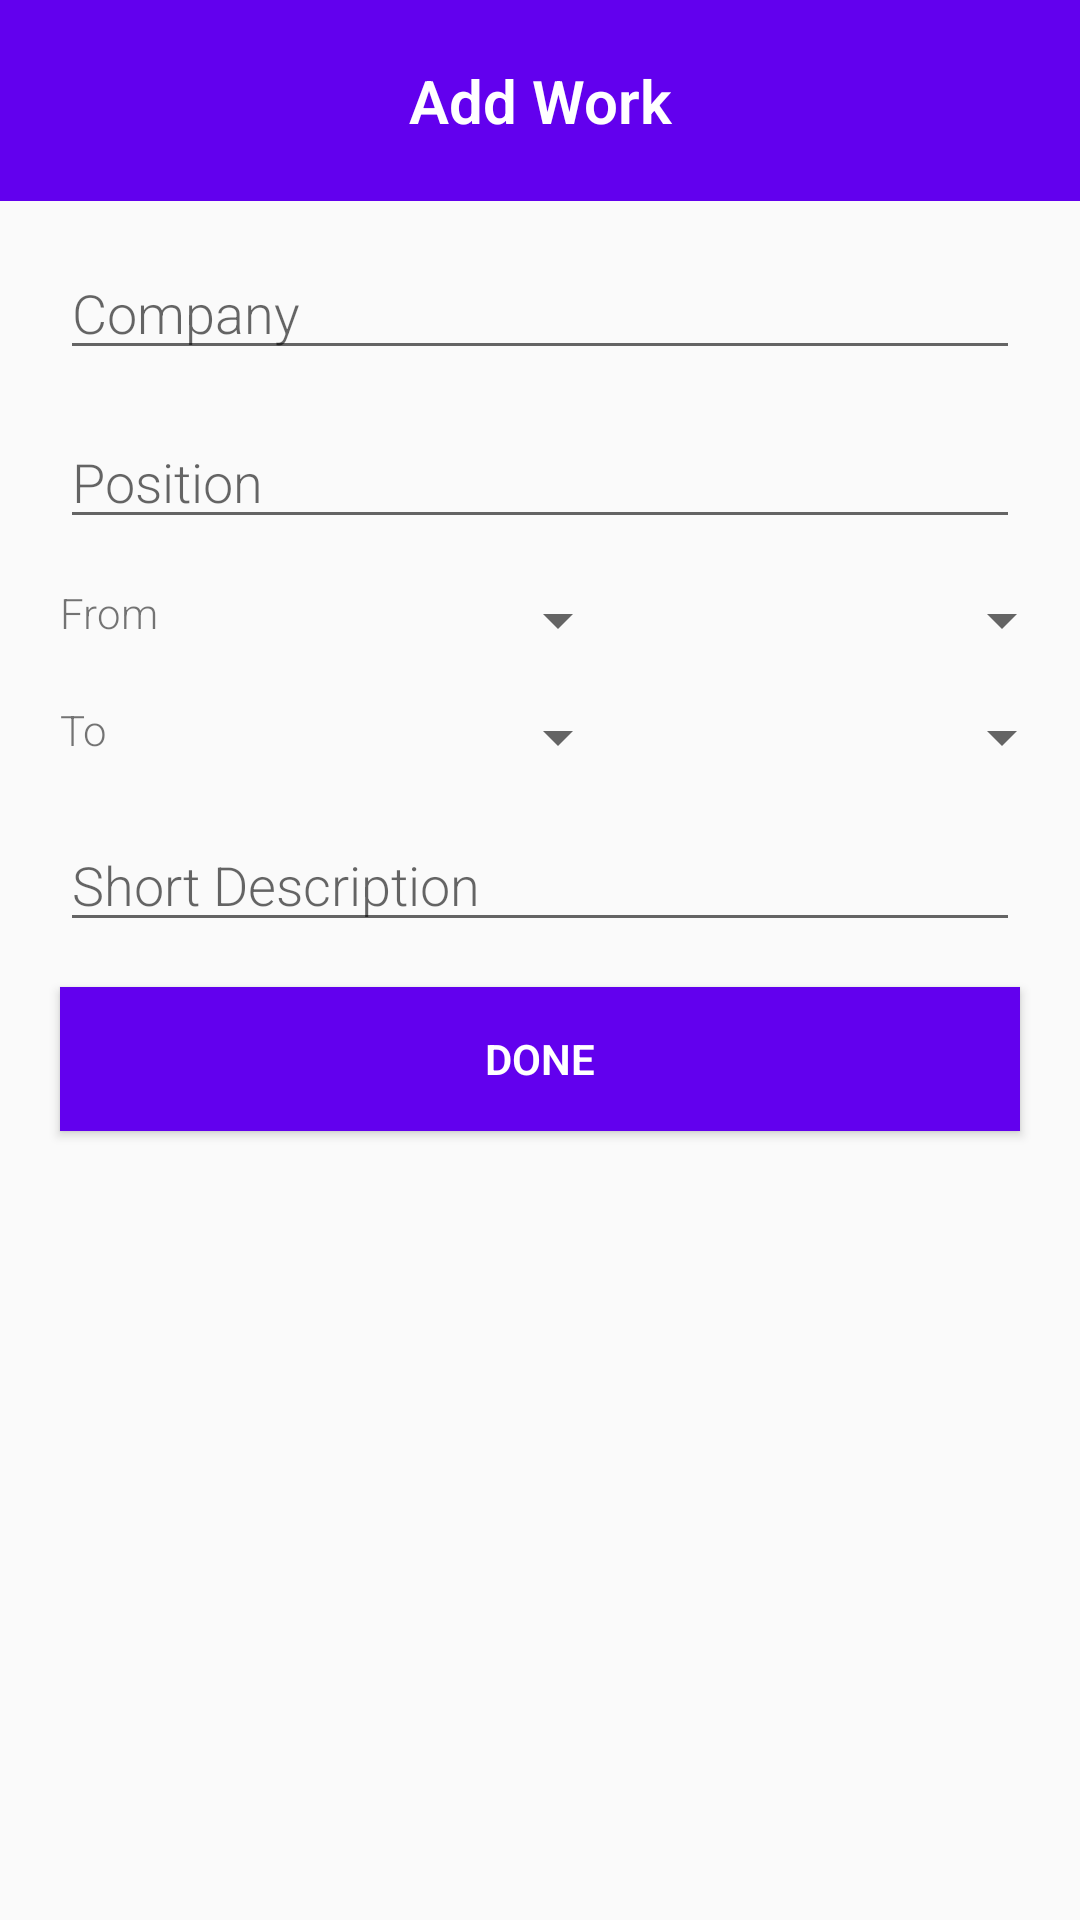

Here is an Android app screen rendered from its layout file. Give the layout XML and the strings, colors and styles it references.
<!-- AndroidManifest.xml: application theme AppTheme -->
<!-- res/layout/dialog_work.xml -->
<?xml version="1.0" encoding="utf-8"?>

<androidx.constraintlayout.widget.ConstraintLayout xmlns:android="http://schemas.android.com/apk/res/android"
    android:id="@+id/dialog_work"
    android:layout_width="match_parent"
    android:layout_height="wrap_content"
    android:layout_marginLeft="10dp"
    android:layout_marginRight="10dp"
    >

    <LinearLayout
        android:layout_width="match_parent"
        android:layout_height="match_parent"
        android:orientation="vertical">

        <TextView
            android:layout_width="match_parent"
            android:layout_height="wrap_content"
            android:text="Add Work"
            style="@style/DialogHeader"
            />

        <EditText
            android:id="@+id/dialog_work_company"
            android:layout_width="match_parent"
            android:layout_height="wrap_content"
            android:hint="Company"
            style="@style/DialogItem"
            />

        <EditText
            android:id="@+id/dialog_work_position"
            android:layout_width="match_parent"
            android:layout_height="wrap_content"
            android:hint="Position"
            style="@style/DialogItem"
            />

        <LinearLayout
            android:layout_width="match_parent"
            android:layout_height="wrap_content"
            android:orientation="horizontal">
            <TextView
                android:layout_width="match_parent"
                android:layout_height="wrap_content"
                android:layout_weight="1.4"
                android:layout_marginRight="2dp"
                android:text="From"
                style="@style/DialogItem"
                />
            <Spinner
                android:id="@+id/dialog_work_startPeriod_month"
                android:layout_width="match_parent"
                android:layout_height="wrap_content"
                android:layout_weight="1"
                android:spinnerMode="dropdown"
                android:layout_marginLeft="2dp"
                android:layout_marginRight="2dp"
                android:textAlignment="center"
                style="@style/DialogItem"
                />
            <Spinner
                android:id="@+id/dialog_work_startPeriod_year"
                android:layout_width="match_parent"
                android:layout_height="wrap_content"
                android:layout_weight="1"
                android:spinnerMode="dropdown"
                android:layout_marginLeft="2dp"
                android:layout_marginRight="2dp"
                android:textAlignment="center"
                style="@style/DialogItem"
                />
        </LinearLayout>

        <LinearLayout
            android:layout_width="match_parent"
            android:layout_height="wrap_content"
            android:orientation="horizontal">
            <TextView
                android:layout_width="match_parent"
                android:layout_height="wrap_content"
                android:layout_weight="1.4"
                android:layout_marginRight="2dp"
                android:text="To"
                style="@style/DialogItem"
                />
            <Spinner
                android:id="@+id/dialog_work_endPeriod_month"
                android:layout_width="match_parent"
                android:layout_height="wrap_content"
                android:layout_weight="1"
                android:spinnerMode="dropdown"
                android:layout_marginLeft="2dp"
                android:layout_marginRight="2dp"
                android:textAlignment="center"
                style="@style/DialogItem"
                />
            <Spinner
                android:id="@+id/dialog_work_endPeriod_year"
                android:layout_width="match_parent"
                android:layout_height="wrap_content"
                android:layout_weight="1"
                android:spinnerMode="dropdown"
                android:layout_marginLeft="2dp"
                android:layout_marginRight="2dp"
                android:textAlignment="center"
                style="@style/DialogItem"
                />
        </LinearLayout>

        <EditText
            android:id="@+id/dialog_work_description"
            android:layout_width="match_parent"
            android:layout_height="wrap_content"
            android:inputType="textMultiLine"
            android:maxLines="5"
            android:hint="Short Description"
            style="@style/DialogItem"
            />

        <Button
            android:id="@+id/dialog_work_done"
            android:layout_width="match_parent"
            android:layout_height="wrap_content"
            android:text="Done"
            style="@style/DialogButton"
            />

    </LinearLayout>

</androidx.constraintlayout.widget.ConstraintLayout>
<!-- resources referenced by this layout -->
<resources>
  <style name="DialogButton" parent="Dialog">
          <item name="android:textColor">#FFFFFF</item>
          <item name="android:background">@color/colorPrimary</item>
          <item name="android:textStyle">bold</item>
          <item name="android:layout_marginLeft">20dp</item>
          <item name="android:layout_marginRight">20dp</item>
          <item name="android:layout_marginTop">15dp</item>
          <item name="android:layout_marginBottom">15dp</item>
      </style>
  <style name="DialogHeader" parent="Dialog">
          <item name="android:textSize">20dp</item>
          <item name="android:textStyle">bold</item>
          <item name="android:textColor">#FFFFFF</item>
          <item name="android:gravity">center</item>
          <item name="android:paddingTop">20dp</item>
          <item name="android:paddingBottom">20dp</item>
          <item name="android:background">@color/colorPrimary</item>
      </style>
  <style name="DialogItem" parent="Dialog">
          <item name="android:layout_marginLeft">20dp</item>
          <item name="android:layout_marginRight">20dp</item>
          <item name="android:layout_marginTop">15dp</item>
      </style>
  <style name="AppTheme" parent="Theme.AppCompat.Light.DarkActionBar">
          
          <item name="colorPrimary">@color/colorPrimary</item>
          <item name="colorPrimaryDark">@color/colorPrimaryDark</item>
          <item name="colorAccent">@color/colorAccent</item>
      </style>
  <style name="Dialog">
          <item name="android:fontFamily" tools:targetApi="jelly_bean">sans-serif-light</item>
      </style>
  <!-- not gathered from this repository: default colours our renderer supplied (Android Studio template values) -->
  <color name="colorPrimary">#FF6200EE</color>
  <color name="colorPrimaryDark">#FF3700B3</color>
  <color name="colorAccent">#FF03DAC5</color>
</resources>
